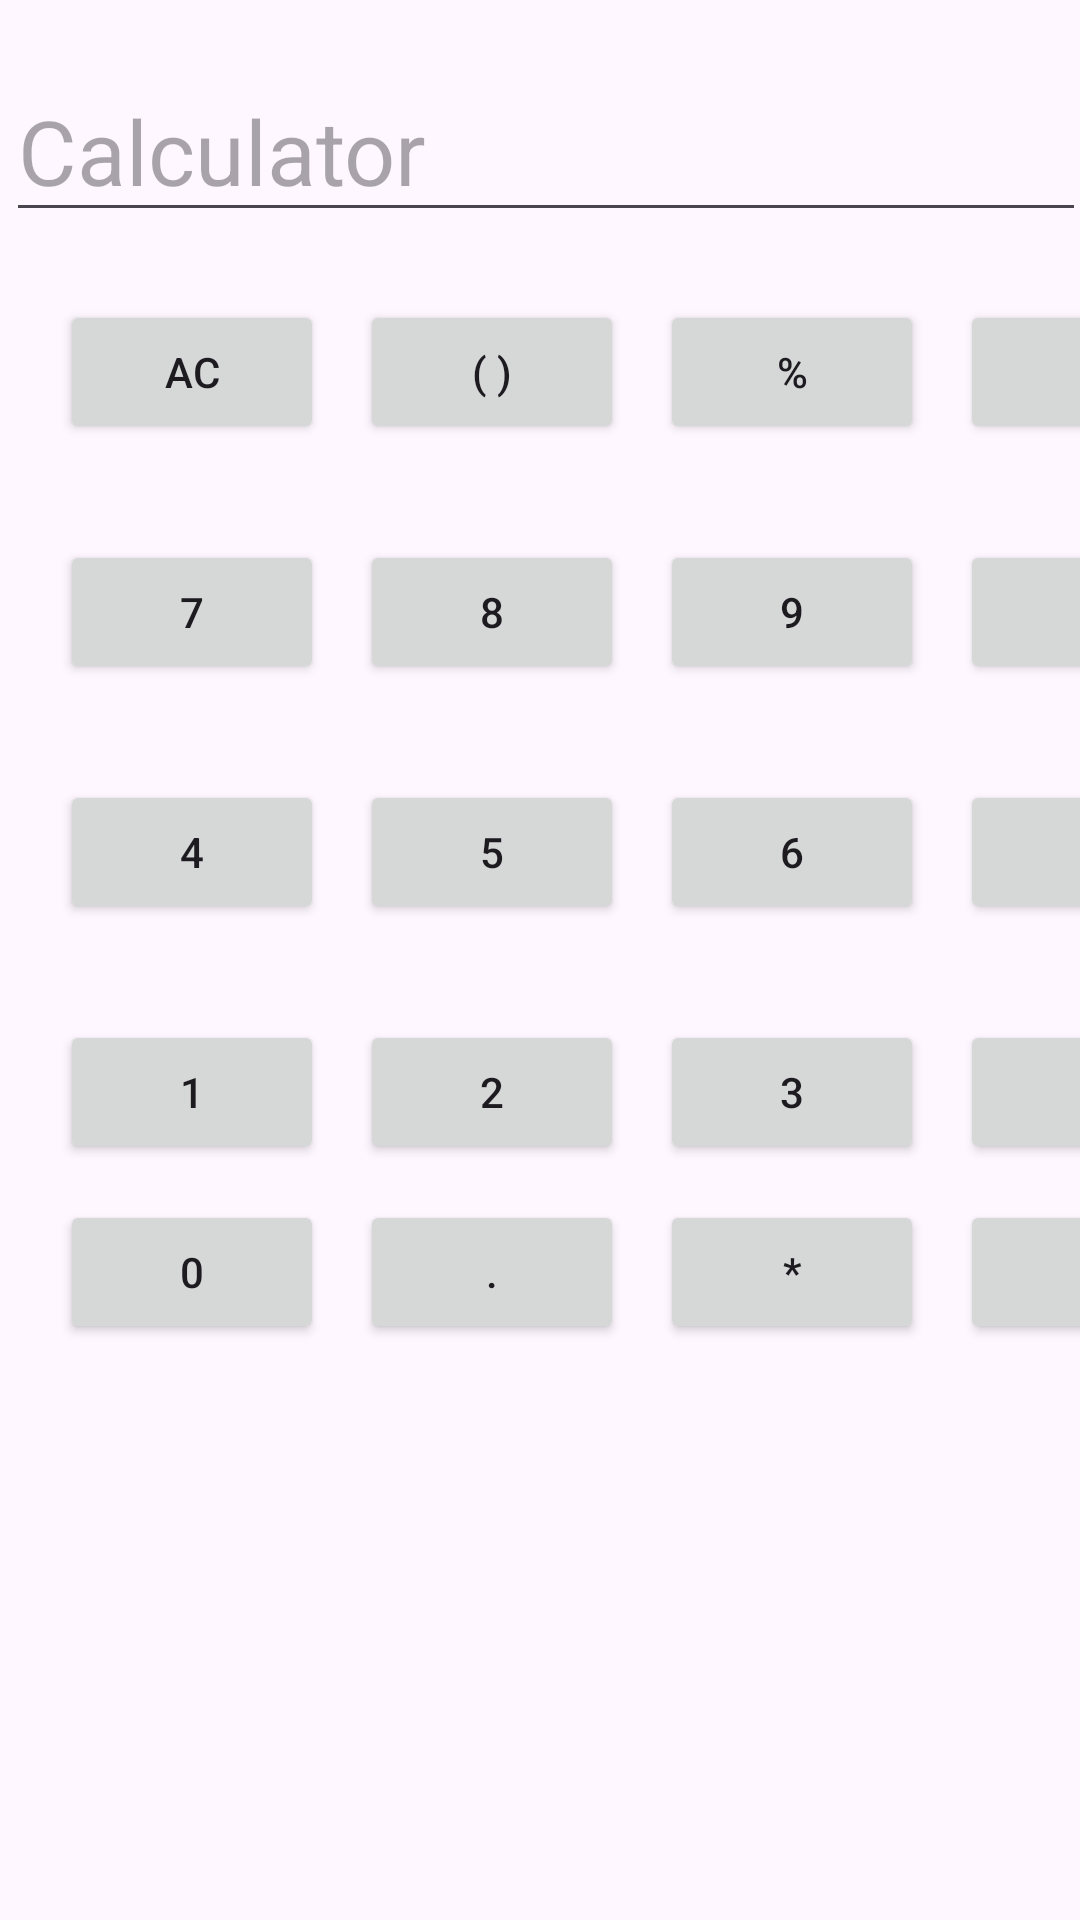

Here is an Android app screen rendered from its layout file. Give the layout XML and the strings, colors and styles it references.
<!-- AndroidManifest.xml: application theme Theme.Anjilapplab1 -->
<!-- res/layout/calculator.xml -->
<?xml version="1.0" encoding="utf-8"?>
<AbsoluteLayout xmlns:android="http://schemas.android.com/apk/res/android"
    android:layout_width="match_parent"
    android:layout_height="match_parent"
    android:id="@+id/main"
    >



    <EditText
        android:layout_width="match_parent"
        android:layout_height="wrap_content"
        android:id="@+id/text"
        android:layout_x="2dp"
        android:layout_y="20dp"
        android:textSize="30sp"
        android:hint="Calculator"
        />


    <Button
        android:id="@+id/ac"
        android:layout_width="wrap_content"
        android:layout_height="wrap_content"
        android:layout_x="20dp"
        android:layout_y="100dp"
        android:text="AC" />

    <Button
        android:id="@+id/bracket"
        android:layout_width="wrap_content"
        android:layout_height="wrap_content"
        android:layout_x="120dp"
        android:layout_y="100dp"
        android:text="( )" />

    <Button
        android:id="@+id/percent"
        android:layout_width="wrap_content"
        android:layout_height="wrap_content"
        android:layout_x="220dp"
        android:layout_y="100dp"
        android:text="%" />

    <Button
        android:id="@+id/divide"
        android:layout_width="wrap_content"
        android:layout_height="wrap_content"
        android:layout_x="320dp"
        android:layout_y="100dp"
        android:text="#" />

    <Button
        android:id="@+id/num7"
        android:layout_width="wrap_content"
        android:layout_height="wrap_content"
        android:layout_x="20dp"
        android:layout_y="180dp"
        android:text="7" />

    <Button
        android:id="@+id/num8"
        android:layout_width="wrap_content"
        android:layout_height="wrap_content"
        android:layout_x="120dp"
        android:layout_y="180dp"
        android:text="8" />

    <Button
        android:id="@+id/num9"
        android:layout_width="wrap_content"
        android:layout_height="wrap_content"
        android:layout_x="220dp"
        android:layout_y="180dp"
        android:text="9" />
    <Button
        android:id="@+id/btnmultiply"
        android:layout_width="wrap_content"
        android:layout_height="wrap_content"
        android:layout_x="320dp"
        android:layout_y="180dp"
        android:text="X"
        />
    <Button
        android:id="@+id/num4"
        android:layout_width="wrap_content"
        android:layout_height="wrap_content"
        android:layout_x="20dp"
        android:layout_y="260dp"
        android:text="4" />
    <Button
        android:id="@+id/num5"
        android:layout_width="wrap_content"
        android:layout_height="wrap_content"
        android:layout_x="120dp"
        android:layout_y="260dp"
        android:text="5" />
    <Button
        android:id="@+id/num6"
        android:layout_width="wrap_content"
        android:layout_height="wrap_content"
        android:layout_x="220dp"
        android:layout_y="260dp"
        android:text="6" />
    <Button
        android:id="@+id/subtract"
        android:layout_width="wrap_content"
        android:layout_height="wrap_content"
        android:layout_x="320dp"
        android:layout_y="260dp"
        android:text="-" />
    <Button
        android:id="@+id/num1"
        android:layout_width="wrap_content"
        android:layout_height="wrap_content"
        android:layout_x="20dp"
        android:layout_y="340dp"
        android:text="1" />
    <Button
        android:id="@+id/num2"
        android:layout_width="wrap_content"
        android:layout_height="wrap_content"
        android:layout_x="120dp"
        android:layout_y="340dp"
        android:text="2" />
    <Button
        android:id="@+id/num3"
        android:layout_width="wrap_content"
        android:layout_height="wrap_content"
        android:layout_x="220dp"
        android:layout_y="340dp"
        android:text="3" />
    <Button
        android:id="@+id/add"
        android:layout_width="wrap_content"
        android:layout_height="wrap_content"
        android:layout_x="320dp"
        android:layout_y="340dp"
        android:text="+" />
    <Button
        android:id="@+id/num0"
        android:layout_width="wrap_content"
        android:layout_height="wrap_content"
        android:layout_x="20dp"
        android:layout_y="400dp"
        android:text="0" />
    <Button
        android:id="@+id/dot"
        android:layout_width="wrap_content"
        android:layout_height="wrap_content"
        android:layout_x="120dp"
        android:layout_y="400dp"
        android:text="." />
    <Button
        android:id="@+id/erase"
        android:layout_width="wrap_content"
        android:layout_height="wrap_content"
        android:layout_x="220dp"
        android:layout_y="400dp"
        android:text="*" />
    <Button
        android:id="@+id/equal"
        android:layout_width="wrap_content"
        android:layout_height="wrap_content"
        android:layout_x="320dp"
        android:layout_y="400dp"
        android:text="=" />
</AbsoluteLayout>
<!-- resources referenced by this layout -->
<resources>
  <style name="Theme.Anjilapplab1" parent="Base.Theme.Anjilapplab1" />
  <style name="Base.Theme.Anjilapplab1" parent="Theme.Material3.DayNight.NoActionBar">
          
          
      </style>
</resources>
